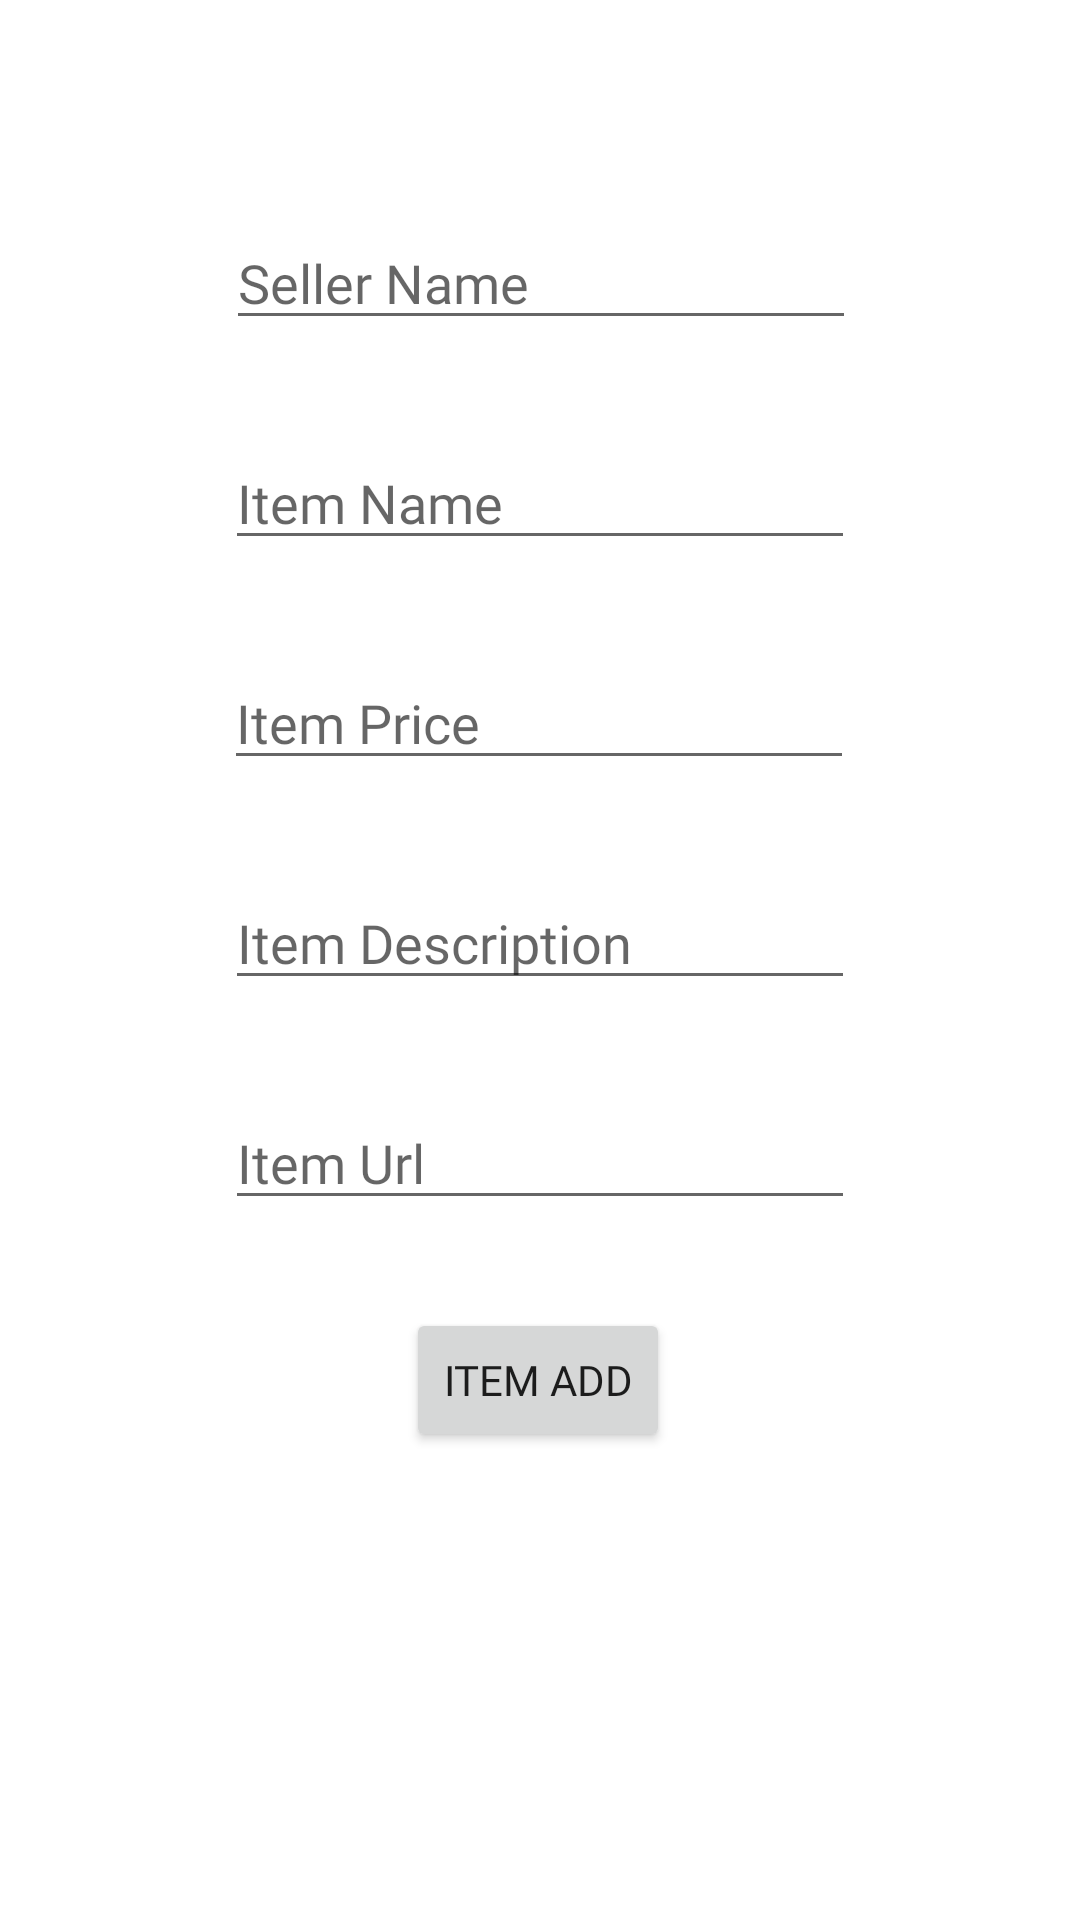

Reconstruct the res/layout file that produces this screen, plus the resources it refers to.
<!-- AndroidManifest.xml: application theme Theme.SneakersApp -->
<!-- res/layout/fragment_item_adding.xml -->
<?xml version="1.0" encoding="utf-8"?>
<layout xmlns:android="http://schemas.android.com/apk/res/android"
    xmlns:app="http://schemas.android.com/apk/res-auto"
    xmlns:tools="http://schemas.android.com/tools">

    <data>
        <variable
            name="itemAddingFragment"
            type="com.handeekin.sneakersapp.fragments.ItemAddingFragment" />
    </data>


    <androidx.constraintlayout.widget.ConstraintLayout
        android:layout_width="match_parent"
        android:layout_height="match_parent"
        tools:context=".fragments.ItemAddingFragment"
        android:fitsSystemWindows="true"
        android:layout_alignParentBottom="true">


        <EditText
            android:id="@+id/editTextTextItemPrice"
            android:layout_width="wrap_content"
            android:layout_height="wrap_content"
            android:layout_marginTop="32dp"
            android:ems="10"
            android:fontFamily="@font/mukta_vaani_bold"
            android:hint="Item Price"
            app:layout_constraintEnd_toEndOf="parent"
            app:layout_constraintHorizontal_bias="0.497"
            app:layout_constraintStart_toStartOf="parent"
            app:layout_constraintTop_toBottomOf="@+id/editTextItemName" />

        <EditText
            android:id="@+id/editTextItemName"
            android:layout_width="wrap_content"
            android:layout_height="wrap_content"
            android:layout_marginTop="32dp"
            android:ems="10"
            android:fontFamily="@font/mukta_vaani_bold"
            android:hint="Item Name"
            app:layout_constraintEnd_toEndOf="parent"
            app:layout_constraintStart_toStartOf="parent"
            app:layout_constraintTop_toBottomOf="@+id/editTextTextSellerName" />

        <EditText
            android:id="@+id/editTextTextSellerName"
            android:layout_width="wrap_content"
            android:layout_height="wrap_content"
            android:layout_marginTop="72dp"
            android:ems="10"
            android:fontFamily="@font/mukta_vaani_bold"
            android:hint="Seller Name"
            app:layout_constraintEnd_toEndOf="parent"
            app:layout_constraintHorizontal_bias="0.502"
            app:layout_constraintStart_toStartOf="parent"
            app:layout_constraintTop_toTopOf="parent" />

        <EditText
            android:id="@+id/editTextItemDescription"
            android:layout_width="wrap_content"
            android:layout_height="wrap_content"
            android:layout_marginTop="32dp"
            android:ems="10"
            android:fontFamily="@font/mukta_vaani_bold"
            android:hint="Item Description"
            app:layout_constraintEnd_toEndOf="parent"
            app:layout_constraintHorizontal_bias="0.5"
            app:layout_constraintStart_toStartOf="parent"
            app:layout_constraintTop_toBottomOf="@+id/editTextTextItemPrice" />

        <EditText
            android:id="@+id/editTextItemUrl"
            android:layout_width="wrap_content"
            android:layout_height="wrap_content"
            android:layout_marginTop="32dp"
            android:ems="10"
            android:fontFamily="@font/mukta_vaani_bold"
            android:hint="Item Url"
            app:layout_constraintEnd_toEndOf="parent"
            app:layout_constraintHorizontal_bias="0.5"
            app:layout_constraintStart_toStartOf="parent"
            app:layout_constraintTop_toBottomOf="@+id/editTextItemDescription" />


        <Button
            android:id="@+id/itemAddButton"
            android:layout_width="wrap_content"
            android:layout_height="wrap_content"
            android:layout_marginBottom="156dp"
            android:fontFamily="@font/mukta_vaani_bold"
            android:onClick="@{() -> itemAddingFragment.addItemClicked(editTextTextSellerName.getText().toString(),editTextItemName.getText().toString(),editTextTextItemPrice.getText().toString(),editTextItemDescription.getText().toString(),editTextItemUrl.getText().toString())}"
            android:text="Item Add"
            app:layout_constraintBottom_toBottomOf="parent"
            app:layout_constraintEnd_toEndOf="parent"
            app:layout_constraintHorizontal_bias="0.498"
            app:layout_constraintStart_toStartOf="parent" />

    </androidx.constraintlayout.widget.ConstraintLayout>
</layout>
<!-- resources referenced by this layout -->
<resources>
  <style name="Theme.SneakersApp" parent="Theme.MaterialComponents.DayNight.NoActionBar">
          
          <item name="colorPrimary">@color/secondaryDarkColor</item>
          <item name="colorPrimaryVariant">@color/purple_700</item>
          <item name="colorOnPrimary">@color/white</item>
          
          <item name="colorSecondary">@color/teal_200</item>
          <item name="colorSecondaryVariant">@color/teal_700</item>
          <item name="colorOnSecondary">@color/black</item>
          
          <item name="android:statusBarColor" tools:targetApi="l">@color/secondaryDarkColor</item>
          
      </style>
  <color name="secondaryDarkColor">#1b1b1b</color>
  <color name="purple_700">#FF3700B3</color>
  <color name="white">#FFFFFFFF</color>
  <color name="teal_200">#FF03DAC5</color>
  <color name="teal_700">#FF018786</color>
  <color name="black">#FF000000</color>
</resources>
